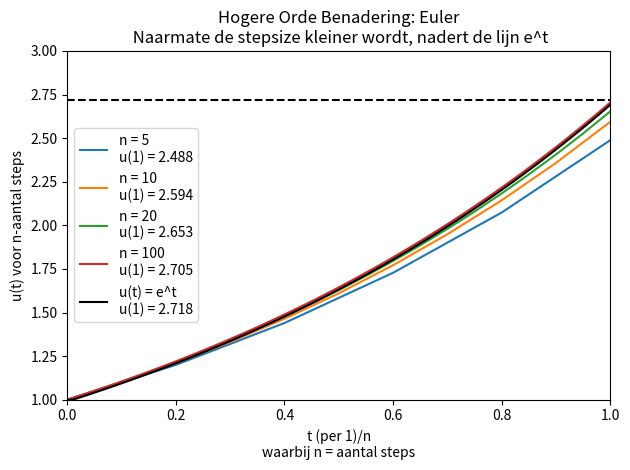

Here is the Python script that generated this plot:
import math

import numpy as np
from numpy.linalg import norm
import matplotlib.pylab as plt

"""
Onderstaande code is een aanpassing van de Udacity Course
Gebruik zowel forward Euler-integratie als Heun-integratie om de vergelijking u' (t) = u(t) (met beginconditie u(0) = 1) op te lossen. 
Maak plots van de twee benaderingen tussen t = 0 en t = 1  en laat het verschil in nauwkeurigheid van de twee methoden zien. 

Varieer het aantal stappen n tussen t = 0 en t = 1. Laat voor n = 5,10,20 en 100 zien wat de benadering is van u(1) = e.
"""


def euler(steps=100):
    u = np.zeros([steps + 1])
    e = np.zeros([steps + 1])

    h = 1/steps
    t = list(np.arange(0, 1+h, step=h))

    u[0] = 1
    e[0] = math.e ** 0

    for step in range(steps):
        u[step + 1] = u[step] + h * u[step]
        e[step + 1] = math.e ** t[step]

    return t, u, e


fig, axes = plt.subplots()

xs = [5, 10, 20, 100]  # Gevraagd aantal steps volgens opdracht
for x in xs:
    t, u, e = euler(steps=x)
    plt.plot(t, u, label=f"n = {x}\nu(1) = {u[-1]:.3f}")

plt.plot(t, e, color='black', label=f"u(t) = e^t\nu(1) = {math.e:0.3f}")
plt.axhline(y=math.e, color='black', linestyle='--')
plt.xlim(0, 1)
plt.ylim(1, 3)
plt.title("Hogere Orde Benadering: Euler\n Naarmate de stepsize kleiner wordt, nadert de lijn e^t")
plt.xlabel("t (per 1)/n\nwaarbij n = aantal steps")
plt.ylabel("u(t) voor n-aantal steps")
plt.legend()
plt.tight_layout()
plt.show()
